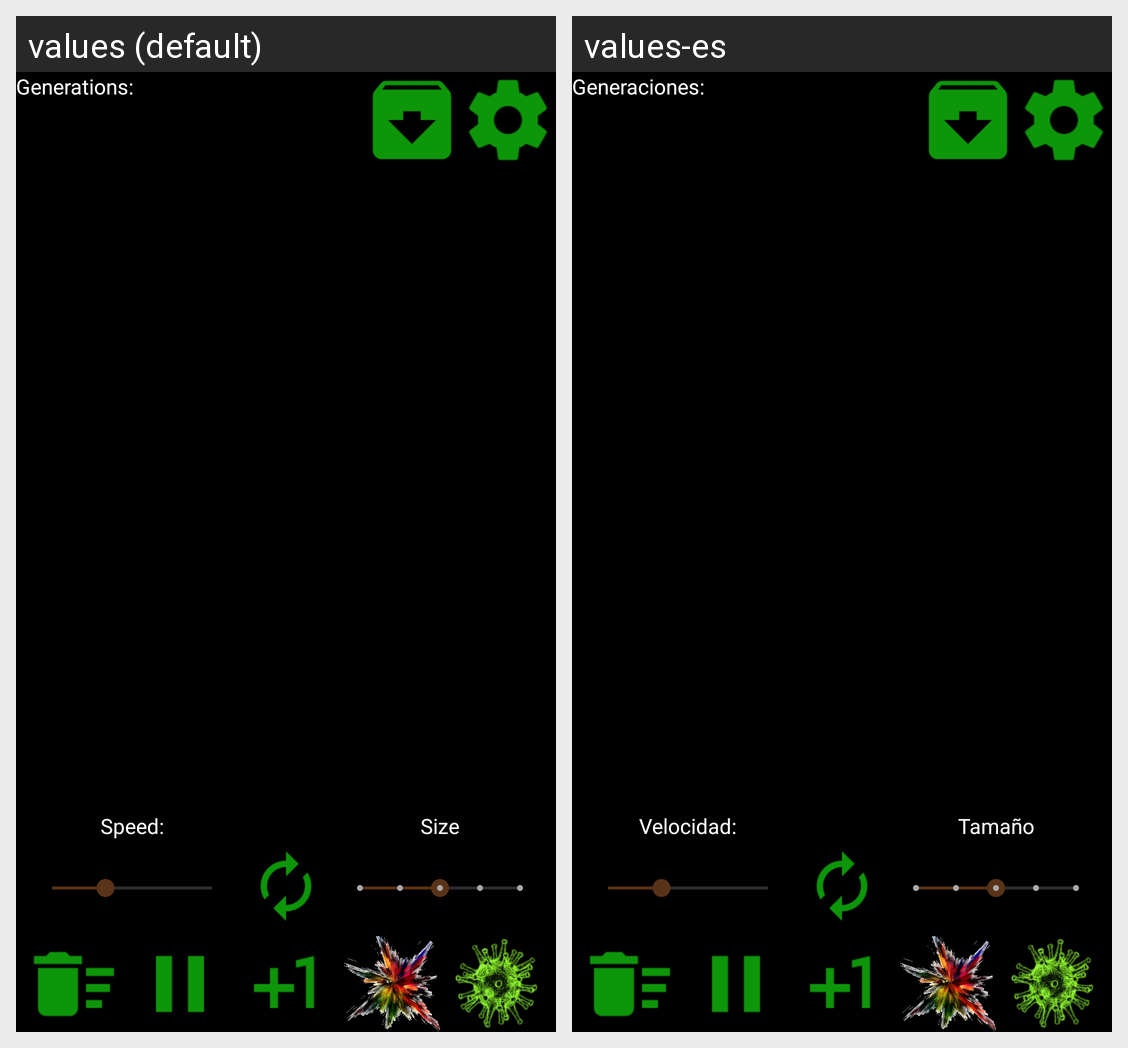

Strings drawn on this Android screen and how each of the app's shown locales translates them:
Android screen res/layout/activity_game_screen.xml rendered under 2 locales, left to right: values (default), values-es. Device: Nexus 5 (rendered at 1080×1920; each locale shown at half size, 540×960, under a caption strip naming it); theme AppTheme.
Strings drawn on this screen, with the default value and each locale's value (text and hints the layout hard-codes, and strings that could not be matched under every locale, appear in the picture but are not listed):

speed
  values: Speed:
  values-es: Velocidad:

size
  values: Size
  values-es: Tamaño

generations
  values: Generations:
  values-es: Generaciones:
